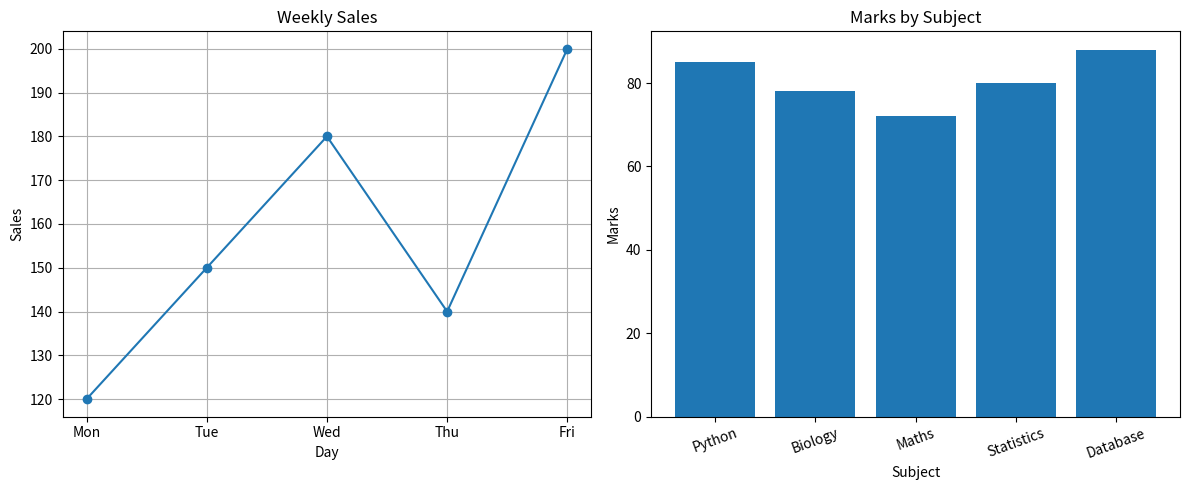

Source code (Python):
import matplotlib.pyplot as plt


# =========================
# DATA
# =========================

days = ["Mon", "Tue", "Wed", "Thu", "Fri"]
sales = [120, 150, 180, 140, 200]

subjects = ["Python", "Biology", "Maths", "Statistics", "Database"]
marks = [85, 78, 72, 80, 88]


# =========================
# CREATE SUBPLOTS
# =========================

fig, axes = plt.subplots(1, 2, figsize=(12, 5))


# =========================
# SUBPLOT 1 - LINE CHART
# =========================

axes[0].plot(days, sales, marker="o")

axes[0].set_title("Weekly Sales")
axes[0].set_xlabel("Day")
axes[0].set_ylabel("Sales")

axes[0].grid(True)


# =========================
# SUBPLOT 2 - BAR CHART
# =========================

axes[1].bar(subjects, marks)

axes[1].set_title("Marks by Subject")
axes[1].set_xlabel("Subject")
axes[1].set_ylabel("Marks")

axes[1].tick_params(axis="x", rotation=20)


# =========================
# ADJUST LAYOUT
# =========================

plt.tight_layout()


# =========================
# SAVE FIGURE
# =========================

plt.savefig("subplots.png", dpi=300)


# =========================
# DISPLAY FIGURE
# =========================

plt.show()
